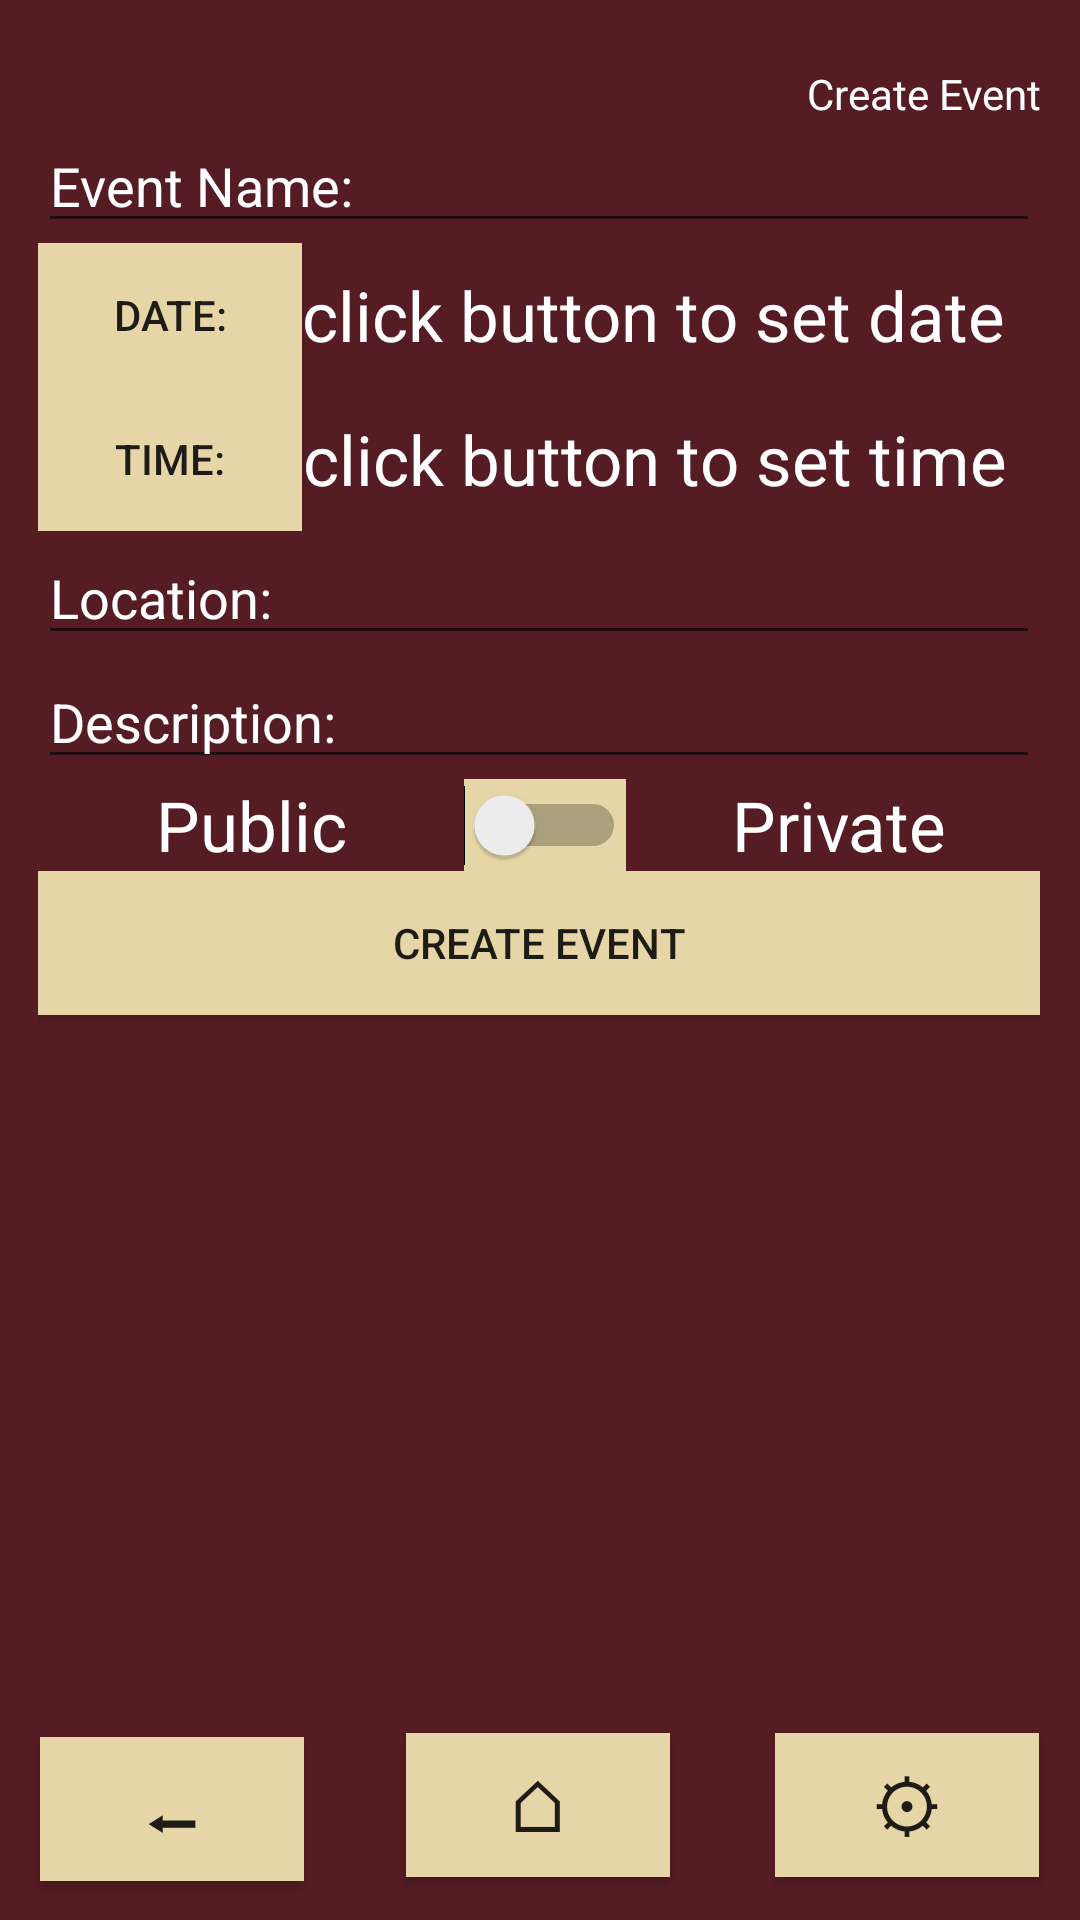

This screen was rendered from an Android layout file. Write that file and the resources it references.
<!-- AndroidManifest.xml: application theme Theme.EventsManager -->
<!-- res/layout/fragment_create_event.xml -->
<?xml version="1.0" encoding="utf-8"?>
<FrameLayout xmlns:android="http://schemas.android.com/apk/res/android"
    xmlns:app="http://schemas.android.com/apk/res-auto"
    xmlns:tools="http://schemas.android.com/tools"
    android:layout_width="match_parent"
    android:layout_height="match_parent"
    android:background="#F2D4D7"
    android:backgroundTint="#F0EBA9A9"
    tools:context=".view.CreateEvent">




    

    <androidx.constraintlayout.widget.ConstraintLayout
        android:layout_width="match_parent"
        android:layout_height="match_parent"
        android:background="#561C24">

        <TextView
            android:id="@+id/createEventText"
            android:textColor="#FFFFFF"
            android:layout_width="wrap_content"
            android:layout_height="wrap_content"
            android:text="Create Event"
            app:layout_constraintBottom_toBottomOf="parent"
            app:layout_constraintEnd_toEndOf="parent"
            app:layout_constraintHorizontal_bias="0.954"
            app:layout_constraintStart_toStartOf="parent"
            app:layout_constraintTop_toTopOf="parent"
            app:layout_constraintVertical_bias="0.035" />

        <LinearLayout
            android:layout_width="334dp"
            android:layout_height="560dp"
            android:orientation="vertical"
            app:layout_constraintBottom_toBottomOf="parent"
            app:layout_constraintEnd_toEndOf="parent"
            app:layout_constraintHorizontal_bias="0.493"
            app:layout_constraintStart_toStartOf="parent"
            app:layout_constraintTop_toTopOf="parent"
            app:layout_constraintVertical_bias="0.497">

            <com.google.android.material.textfield.TextInputLayout
                android:layout_width="match_parent"
                android:layout_height="wrap_content">

            </com.google.android.material.textfield.TextInputLayout>

            <com.google.android.material.textfield.TextInputEditText
                android:id="@+id/createEventName"
                android:textColorHint="#FFFFFF"
                android:textColor="#FFFFFF"
                android:layout_width="match_parent"
                android:layout_height="wrap_content"
                android:hint="@string/event_name" />

            <LinearLayout
                android:layout_width="match_parent"
                android:layout_height="wrap_content"
                android:orientation="horizontal">


                <Button
                    android:id="@+id/pickDate"
                    android:layout_width="wrap_content"
                    android:layout_height="wrap_content"
                    android:background="#E6D6A7"
                    android:text="Date:" />

                <TextView
                    android:id="@+id/editTextDate2"
                    android:layout_width="wrap_content"
                    android:layout_height="match_parent"
                    android:gravity="center"
                    android:text="click button to set date"
                    android:textColor="#FFFFFF"
                    android:textSize="23sp" />

            </LinearLayout>

            <LinearLayout
                android:layout_width="match_parent"
                android:layout_height="wrap_content"
                android:orientation="horizontal">


                <Button
                    android:id="@+id/pickTime"
                    android:layout_width="wrap_content"
                    android:layout_height="wrap_content"
                    android:background="#E6D6A7"
                    android:text="Time:"

                    />

                <TextView
                    android:id="@+id/editTextTime2"
                    android:layout_width="wrap_content"
                    android:layout_height="match_parent"
                    android:gravity="center"
                    android:text="click button to set time"
                    android:textColor="#FFFFFF"
                    android:textSize="23sp" />

            </LinearLayout>

            <com.google.android.material.textfield.TextInputEditText
                android:id="@+id/createEventLocation"
                android:layout_width="match_parent"
                android:layout_height="wrap_content"
                android:hint="@string/location"
                android:textColor="#FFFFFF"
                android:textColorHint="#FFFFFF" />

            <com.google.android.material.textfield.TextInputEditText
                android:id="@+id/createEventDescription"
                android:layout_width="match_parent"
                android:layout_height="wrap_content"
                android:layout_gravity="center"
                android:hint="@string/description"
                android:textColor="#FFFFFF"
                android:textColorHint="#FFFFFF" />

            <LinearLayout
                android:layout_width="match_parent"
                android:layout_height="wrap_content"
                android:layout_gravity="center"
                android:orientation="horizontal">

                <TextView
                    android:id="@+id/privateText"
                    android:layout_width="142dp"
                    android:layout_height="match_parent"
                    android:gravity="center"
                    android:text="Public"
                    android:textColor="#FFFFFF"
                    android:textSize="23sp" />


                <Switch
                    android:id="@+id/publicPrivateSwitch1"
                    android:layout_width="wrap_content"
                    android:layout_height="match_parent"
                    android:background="#E6D6A7"
                    android:gravity="center"
                    android:text=""
                    android:textColor="#FFFFFF" />

                <TextView
                    android:id="@+id/publicText"
                    android:layout_width="142dp"
                    android:layout_height="wrap_content"
                    android:gravity="center"
                    android:text="Private"
                    android:textColor="#FFFFFF"
                    android:textSize="23sp" />
            </LinearLayout>


            <LinearLayout
                android:layout_width="match_parent"
                android:layout_height="match_parent"
                android:orientation="horizontal">

                <Button
                    android:id="@+id/createEventAdd"
                    android:layout_width="wrap_content"
                    android:layout_height="wrap_content"
                    android:layout_weight="1"
                    android:background="#E6D6A7"
                    android:text="Create Event" />
            </LinearLayout>

        </LinearLayout>

        <Button
            android:id="@+id/homeButton"
            android:layout_width="wrap_content"
            android:layout_height="wrap_content"
            android:background="#E6D6A7"
            android:text="@string/u2302"
            android:textSize="24sp"
            app:layout_constraintBottom_toBottomOf="parent"
            app:layout_constraintEnd_toEndOf="parent"
            app:layout_constraintHorizontal_bias="0.498"
            app:layout_constraintStart_toStartOf="parent"
            app:layout_constraintTop_toTopOf="parent"
            app:layout_constraintVertical_bias="0.976" />

        <Button
            android:id="@+id/backButton"
            android:layout_width="wrap_content"
            android:layout_height="wrap_content"
            android:background="#E6D6A7"
            android:text="@string/u2b05"
            android:textSize="24sp"
            app:layout_constraintBottom_toBottomOf="parent"
            app:layout_constraintEnd_toEndOf="parent"
            app:layout_constraintHorizontal_bias="0.049"
            app:layout_constraintStart_toStartOf="parent"
            app:layout_constraintTop_toTopOf="parent"
            app:layout_constraintVertical_bias="0.978" />

        <Button
            android:id="@+id/exitButton"
            android:layout_width="wrap_content"
            android:layout_height="wrap_content"
            android:background="#E6D6A7"
            android:text="@string/u2699"
            android:textSize="24sp"
            app:layout_constraintBottom_toBottomOf="parent"
            app:layout_constraintEnd_toEndOf="parent"
            app:layout_constraintHorizontal_bias="0.95"
            app:layout_constraintStart_toStartOf="parent"
            app:layout_constraintTop_toTopOf="parent"
            app:layout_constraintVertical_bias="0.976" />


    </androidx.constraintlayout.widget.ConstraintLayout>

</FrameLayout>
<!-- resources referenced by this layout -->
<resources>
  <string name="description">Description:</string>
  <string name="event_name">Event Name:</string>
  <string name="location">Location:</string>
  <string name="u2302">⌂</string>
  <string name="u2699">⚙</string>
  <string name="u2b05">⬅</string>
  <style name="Theme.EventsManager" parent="Base.Theme.EventsManager" />
  <style name="Base.Theme.EventsManager" parent="Theme.Design.Light">
          
          
      </style>
</resources>
